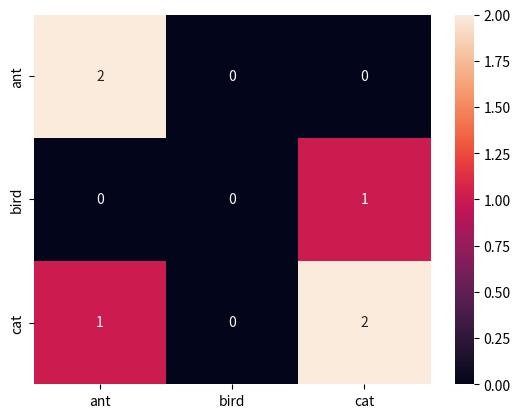

Here is the Python script that generated this plot:
import numpy as np
import seaborn as sns
import pandas as pd
import matplotlib.pyplot as plt


def confusion_matrix(y_true, y_pred, labels=None):
    n = len(labels)
    labels_dict = {label: i for i, label in enumerate(labels)}
    res = np.zeros([n, n], dtype=np.int32)
    for gold, predict in zip(y_true, y_pred):
        res[labels_dict[gold]][labels_dict[predict]] += 1

    df = pd.DataFrame(res, index=labels, columns=labels)
    sns.heatmap(df, annot=True, fmt='d')
    plt.savefig("./confusion_matrix.jpg")
    plt.show()

y_true = ["cat", "ant", "cat", "cat", "ant", "bird"]  # 真实
y_pred = ["ant", "ant", "cat", "cat", "ant", "cat"]  # 预测
labels = ["ant", "bird", "cat"]

confusion_matrix(y_true, y_pred, labels)